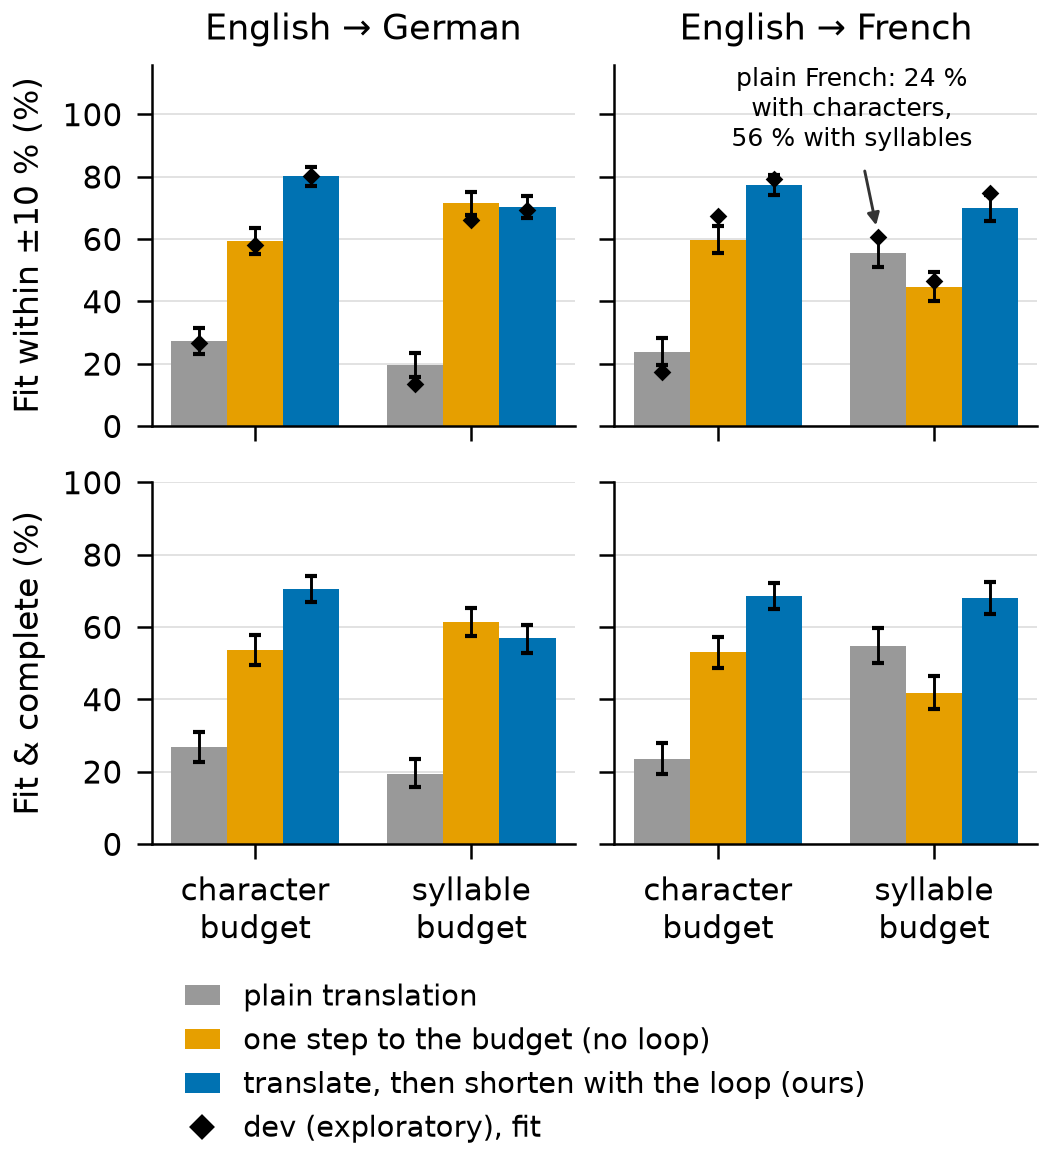

The file beside this chart, header and first rows:
# drawn by isochron.figures (code last c…
# input results/step4_test.md: blob cd69…, last changed in commit d3feab9 (2026-10-…
# input results/hpc_8b_step4_dev.md: blo…, last changed in commit 5ac84d9 (2026-10-…
# date, model, quantisation, endpoint, seeds and n of each run: see the input's…
lang, budget, system, outputs, fit_pct, ci_low, ci_high, fit_complete_pct, fit_complete_ci_low, fit_complete_ci_high, dev_fit_pct
de, characters, (a) plain translation, 1041, 27.2, 23.0, 31.4, 26.8, 22.7, 31.0, 26.8
de, characters, (b) one step to the budget, 1041, 59.4, 55.1, 63.5, 53.7, 49.6, 57.8, 58.1
de, characters, (c) translate, then shorten, 1041, 80.2, 77.1, 83.2, 70.5, 66.8, 74.2, 80.1
de, syllables, (a) plain translation, 1041, 19.6, 15.8, 23.6, 19.5, 15.8, 23.4, 13.4
de, syllables, (b) one step to the budget, 1041, 71.6, 67.7, 75.2, 61.5, 57.4, 65.4, 66.0
de, syllables, (c) translate, then shorten, 1041, 70.3, 66.9, 73.8, 56.9, 52.9, 60.7, 69.4
fr, characters, (a) plain translation, 996, 23.9, 19.7, 28.3, 23.5, 19.4, 27.9, 17.4
fr, characters, (b) one step to the budget, 996, 59.8, 55.5, 64.1, 53.0, 48.7, 57.3, 67.4
fr, characters, (c) translate, then shorten, 996, 77.3, 74.0, 80.6, 68.6, 64.9, 72.2, 79.3
fr, syllables, (a) plain translation, 996, 55.6, 50.9, 60.3, 54.9, 50.2, 59.7, 60.7
fr, syllables, (b) one step to the budget, 996, 44.7, 40.1, 49.3, 41.9, 37.4, 46.4, 46.7
fr, syllables, (c) translate, then shorten, 996, 69.9, 65.7, 74.1, 68.1, 63.7, 72.4, 74.8
